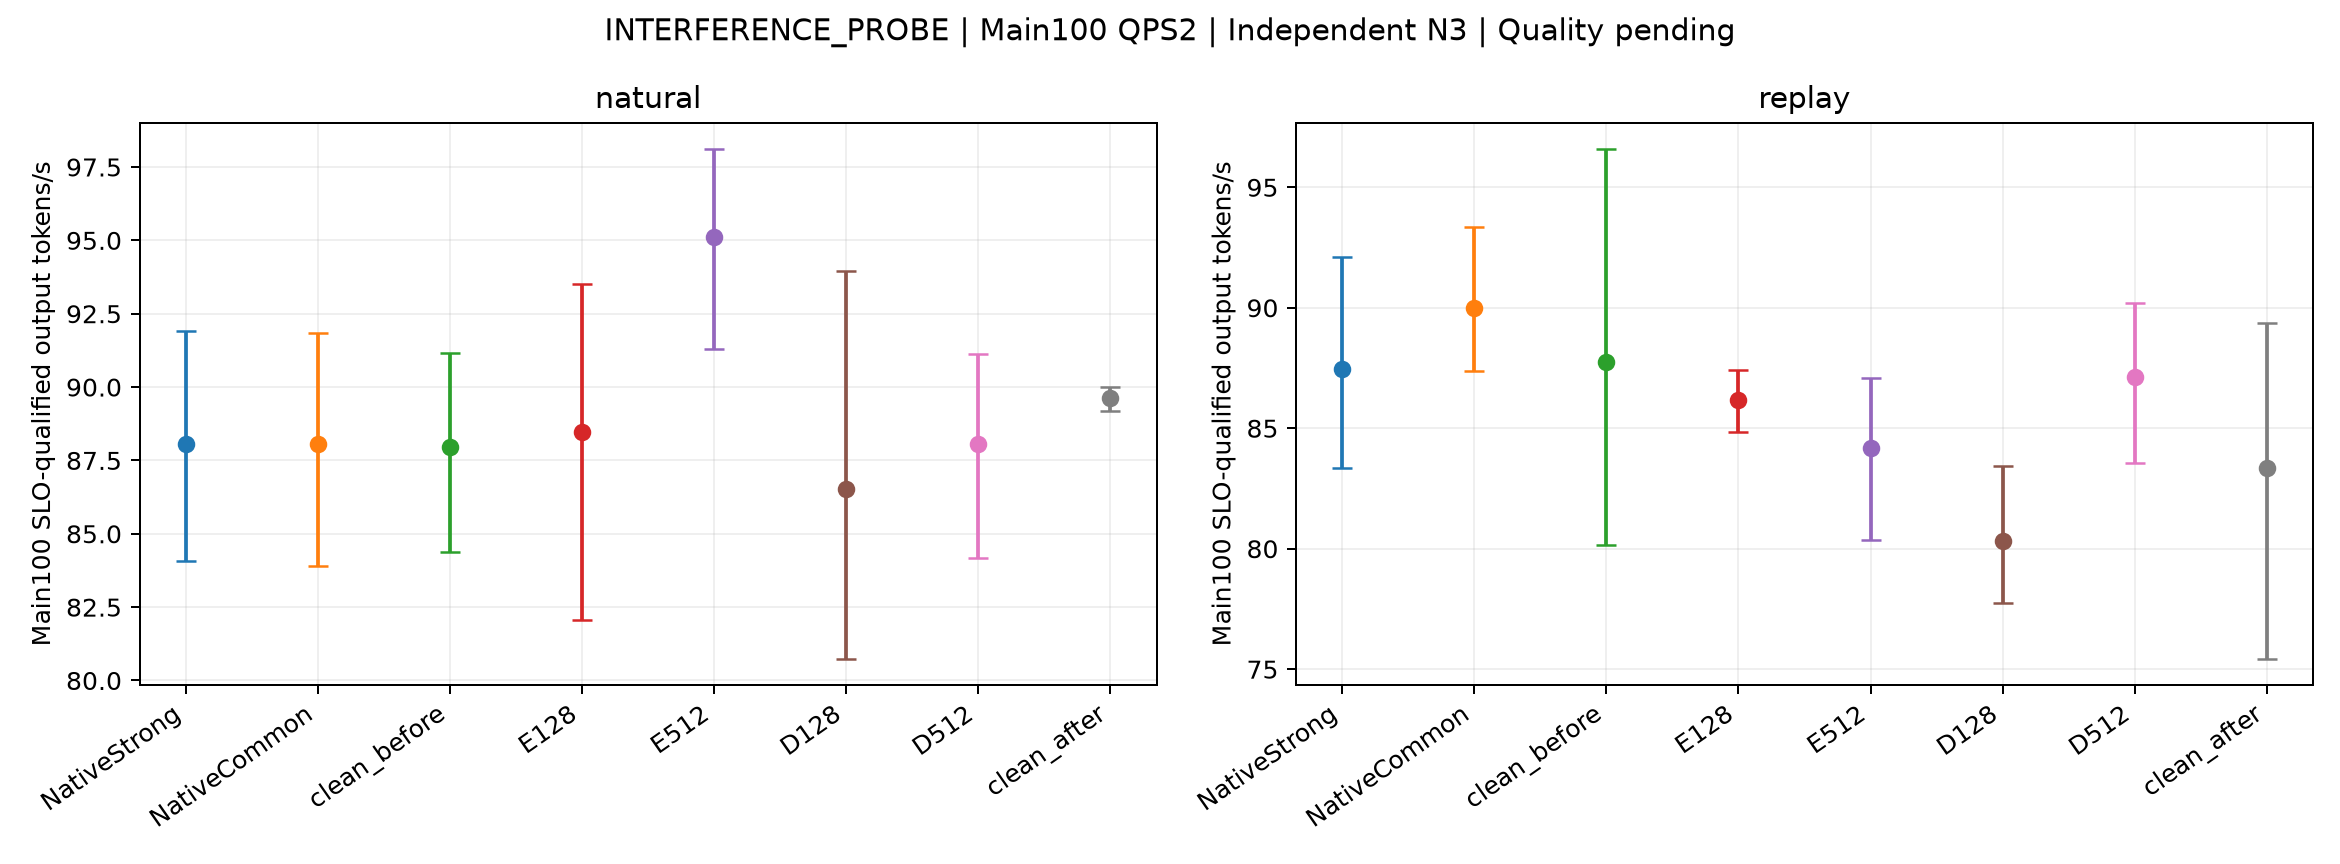

Source data for this figure (header and first rows):
mode, arm, metric, start_mean, CI_low, CI_high, independent_starts, scope
natural, NativeStrong, SLO_goodput, 88.06, 84.08, 91.9, 3, Unrelated probe work is excluded from Ma…
natural, NativeCommon, SLO_goodput, 88.05, 83.91, 91.84, 3, Unrelated probe work is excluded from Ma…
natural, clean_before, SLO_goodput, 87.96, 84.37, 91.18, 3, Unrelated probe work is excluded from Ma…
natural, E128, SLO_goodput, 88.47, 82.05, 93.53, 3, Unrelated probe work is excluded from Ma…
natural, E512, SLO_goodput, 95.1, 91.28, 98.13, 3, Unrelated probe work is excluded from Ma…
natural, D128, SLO_goodput, 86.53, 80.72, 93.97, 3, Unrelated probe work is excluded from Ma…
natural, D512, SLO_goodput, 88.07, 84.17, 91.14, 3, Unrelated probe work is excluded from Ma…
natural, clean_after, SLO_goodput, 89.62, 89.2, 90.01, 3, Unrelated probe work is excluded from Ma…
replay, NativeStrong, SLO_goodput, 87.46, 83.35, 92.11, 3, Unrelated probe work is excluded from Ma…
replay, NativeCommon, SLO_goodput, 90, 87.38, 93.35, 3, Unrelated probe work is excluded from Ma…
replay, clean_before, SLO_goodput, 87.76, 80.15, 96.61, 3, Unrelated probe work is excluded from Ma…
replay, E128, SLO_goodput, 86.18, 84.86, 87.41, 3, Unrelated probe work is excluded from Ma…
replay, E512, SLO_goodput, 84.18, 80.35, 87.08, 3, Unrelated probe work is excluded from Ma…
replay, D128, SLO_goodput, 80.33, 77.76, 83.45, 3, Unrelated probe work is excluded from Ma…
replay, D512, SLO_goodput, 87.15, 83.58, 90.22, 3, Unrelated probe work is excluded from Ma…
replay, clean_after, SLO_goodput, 83.34, 75.41, 89.39, 3, Unrelated probe work is excluded from Ma…
